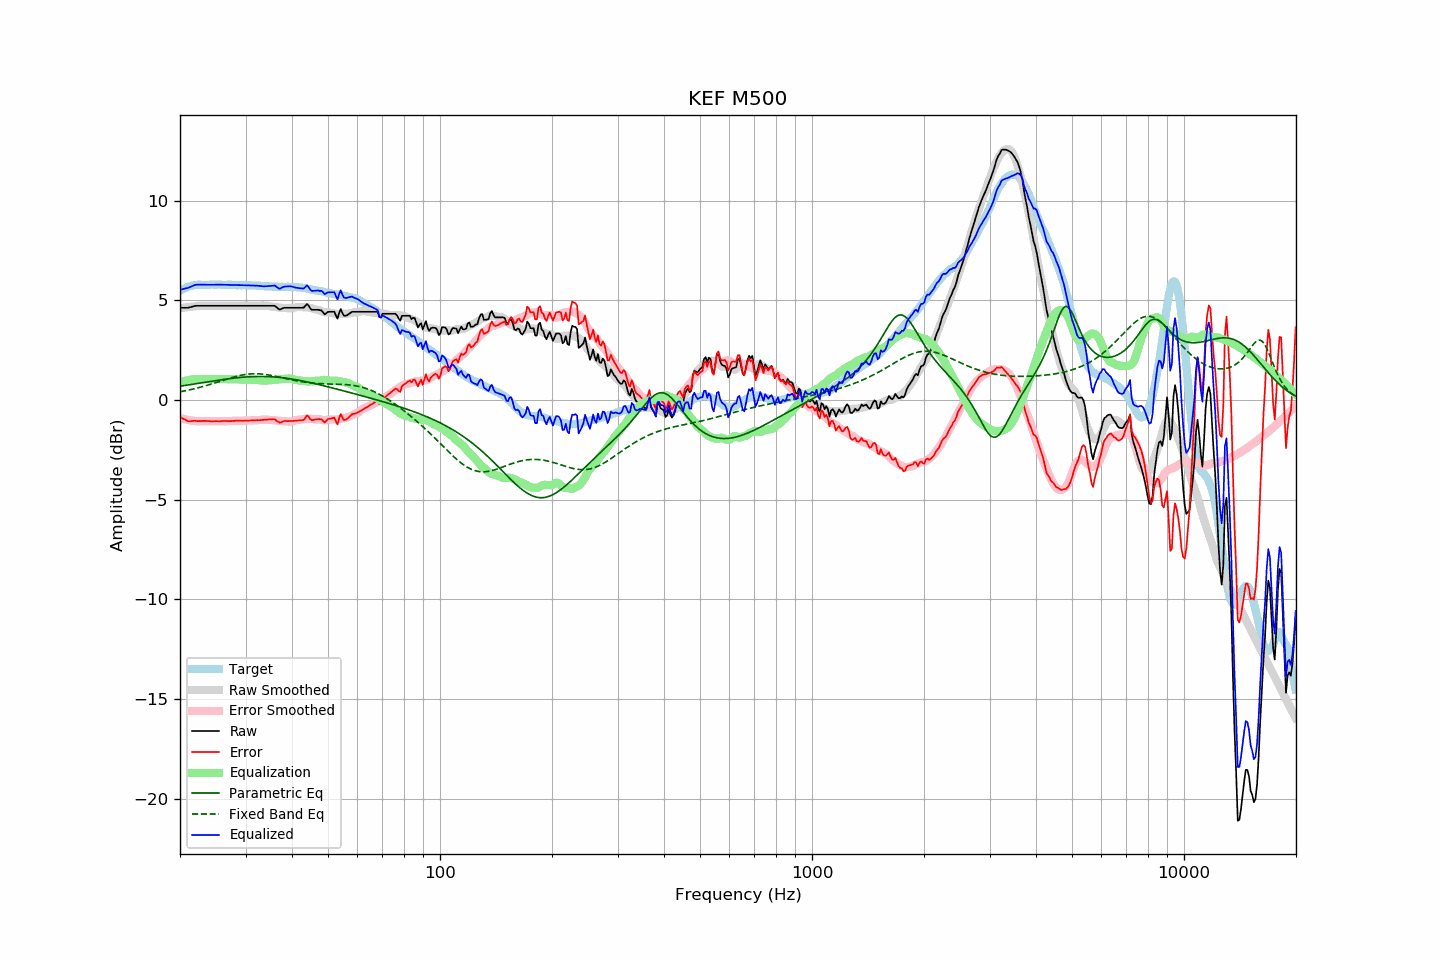

Source data for this figure (header and first rows):
frequency, raw, error, smoothed, error_smoothed, equalization, parametric_eq, fixed_band_eq, equalized_raw, equalized_smoothed, target
20.00, 4.63, -0.84, 4.60, -0.90, 0.90, 0.70, 0.42, 5.53, 5.50, 5.47
20.20, 4.63, -0.89, 4.62, -0.92, 0.92, 0.71, 0.43, 5.55, 5.54, 5.52
20.40, 4.63, -0.94, 4.63, -0.94, 0.94, 0.72, 0.45, 5.58, 5.57, 5.57
20.61, 4.63, -0.97, 4.64, -0.96, 0.96, 0.73, 0.46, 5.59, 5.61, 5.60
20.81, 4.63, -1.02, 4.65, -0.98, 0.98, 0.74, 0.48, 5.61, 5.64, 5.65
21.02, 4.63, -1.06, 4.67, -1.00, 1.00, 0.76, 0.50, 5.63, 5.66, 5.69
21.23, 4.65, -1.06, 4.68, -1.01, 1.01, 0.77, 0.51, 5.66, 5.69, 5.71
21.44, 4.67, -1.06, 4.68, -1.03, 1.03, 0.78, 0.53, 5.70, 5.71, 5.73
21.66, 4.70, -1.05, 4.69, -1.04, 1.04, 0.80, 0.55, 5.74, 5.73, 5.75
21.87, 4.72, -1.04, 4.70, -1.05, 1.05, 0.81, 0.57, 5.77, 5.75, 5.76
22.09, 4.73, -1.05, 4.71, -1.06, 1.06, 0.82, 0.59, 5.79, 5.76, 5.78
22.31, 4.73, -1.06, 4.71, -1.06, 1.06, 0.83, 0.61, 5.79, 5.78, 5.79
22.54, 4.73, -1.06, 4.72, -1.06, 1.06, 0.85, 0.63, 5.79, 5.78, 5.79
22.76, 4.73, -1.06, 4.73, -1.06, 1.06, 0.86, 0.65, 5.79, 5.79, 5.79
22.99, 4.73, -1.04, 4.73, -1.06, 1.06, 0.87, 0.67, 5.79, 5.79, 5.78
23.22, 4.73, -1.04, 4.74, -1.05, 1.05, 0.89, 0.70, 5.78, 5.79, 5.77
23.45, 4.73, -1.04, 4.74, -1.05, 1.05, 0.90, 0.72, 5.78, 5.79, 5.77
23.69, 4.73, -1.05, 4.74, -1.05, 1.05, 0.91, 0.74, 5.78, 5.79, 5.78
23.92, 4.73, -1.05, 4.73, -1.06, 1.06, 0.92, 0.77, 5.79, 5.79, 5.78
24.16, 4.73, -1.06, 4.73, -1.06, 1.06, 0.94, 0.79, 5.79, 5.79, 5.79
24.40, 4.73, -1.07, 4.73, -1.06, 1.06, 0.95, 0.82, 5.79, 5.79, 5.80
24.65, 4.73, -1.06, 4.73, -1.06, 1.06, 0.96, 0.84, 5.79, 5.79, 5.79
24.89, 4.73, -1.06, 4.73, -1.06, 1.06, 0.98, 0.87, 5.79, 5.79, 5.79
25.14, 4.73, -1.06, 4.73, -1.06, 1.06, 0.99, 0.90, 5.79, 5.79, 5.79
25.39, 4.73, -1.07, 4.73, -1.06, 1.06, 1.00, 0.92, 5.79, 5.79, 5.80
25.65, 4.73, -1.06, 4.73, -1.06, 1.06, 1.01, 0.95, 5.79, 5.79, 5.80
25.91, 4.73, -1.05, 4.73, -1.06, 1.06, 1.02, 0.97, 5.79, 5.79, 5.78
26.16, 4.73, -1.05, 4.73, -1.06, 1.06, 1.03, 1.00, 5.79, 5.79, 5.78
26.43, 4.73, -1.05, 4.73, -1.06, 1.06, 1.05, 1.03, 5.79, 5.79, 5.78
26.69, 4.73, -1.05, 4.73, -1.05, 1.05, 1.06, 1.05, 5.78, 5.78, 5.78
26.96, 4.73, -1.06, 4.73, -1.05, 1.05, 1.07, 1.08, 5.78, 5.78, 5.79
27.23, 4.73, -1.06, 4.73, -1.05, 1.05, 1.08, 1.10, 5.78, 5.78, 5.79
27.50, 4.73, -1.06, 4.73, -1.05, 1.05, 1.09, 1.13, 5.78, 5.78, 5.79
27.77, 4.73, -1.04, 4.73, -1.05, 1.05, 1.10, 1.15, 5.78, 5.78, 5.78
28.05, 4.73, -1.04, 4.73, -1.04, 1.04, 1.11, 1.17, 5.77, 5.77, 5.77
28.33, 4.73, -1.03, 4.73, -1.04, 1.04, 1.12, 1.19, 5.77, 5.77, 5.76
28.62, 4.73, -1.03, 4.73, -1.04, 1.04, 1.12, 1.21, 5.77, 5.77, 5.76
28.90, 4.73, -1.04, 4.73, -1.04, 1.04, 1.13, 1.23, 5.77, 5.77, 5.77
29.19, 4.73, -1.03, 4.73, -1.04, 1.04, 1.14, 1.25, 5.77, 5.77, 5.76
29.48, 4.73, -1.04, 4.73, -1.03, 1.03, 1.15, 1.26, 5.76, 5.76, 5.77
29.78, 4.73, -1.03, 4.73, -1.03, 1.03, 1.15, 1.28, 5.76, 5.76, 5.76
30.08, 4.73, -1.04, 4.73, -1.03, 1.03, 1.16, 1.29, 5.76, 5.76, 5.77
30.38, 4.73, -1.03, 4.73, -1.03, 1.03, 1.17, 1.30, 5.76, 5.76, 5.76
30.68, 4.73, -1.03, 4.73, -1.03, 1.03, 1.17, 1.31, 5.76, 5.76, 5.76
30.99, 4.73, -1.02, 4.73, -1.02, 1.02, 1.17, 1.31, 5.75, 5.75, 5.75
31.30, 4.73, -1.02, 4.73, -1.02, 1.02, 1.18, 1.32, 5.75, 5.75, 5.75
31.61, 4.73, -1.02, 4.73, -1.02, 1.02, 1.18, 1.32, 5.75, 5.75, 5.75
31.93, 4.73, -1.02, 4.73, -1.01, 1.01, 1.18, 1.32, 5.75, 5.75, 5.75
32.24, 4.73, -1.00, 4.73, -1.01, 1.01, 1.18, 1.32, 5.74, 5.74, 5.73
32.57, 4.73, -1.01, 4.73, -1.00, 1.00, 1.19, 1.32, 5.73, 5.74, 5.74
32.89, 4.73, -1.01, 4.74, -0.99, 0.99, 1.19, 1.31, 5.72, 5.73, 5.74
33.22, 4.73, -0.99, 4.74, -0.98, 0.98, 1.19, 1.31, 5.71, 5.73, 5.73
33.55, 4.73, -0.99, 4.74, -0.98, 0.98, 1.18, 1.30, 5.71, 5.72, 5.72
33.89, 4.73, -0.98, 4.74, -0.98, 0.98, 1.18, 1.29, 5.71, 5.72, 5.71
34.23, 4.73, -0.98, 4.73, -0.98, 0.98, 1.18, 1.28, 5.71, 5.71, 5.72
34.57, 4.73, -0.97, 4.72, -0.99, 0.99, 1.18, 1.26, 5.72, 5.71, 5.70
34.92, 4.73, -0.97, 4.71, -0.99, 0.99, 1.17, 1.25, 5.73, 5.70, 5.70
35.27, 4.73, -0.96, 4.69, -1.00, 1.00, 1.17, 1.23, 5.73, 5.70, 5.69
35.62, 4.73, -0.96, 4.68, -1.01, 1.01, 1.16, 1.22, 5.74, 5.69, 5.69
35.97, 4.73, -0.96, 4.67, -1.02, 1.02, 1.16, 1.20, 5.75, 5.69, 5.69
... 635 more rows
